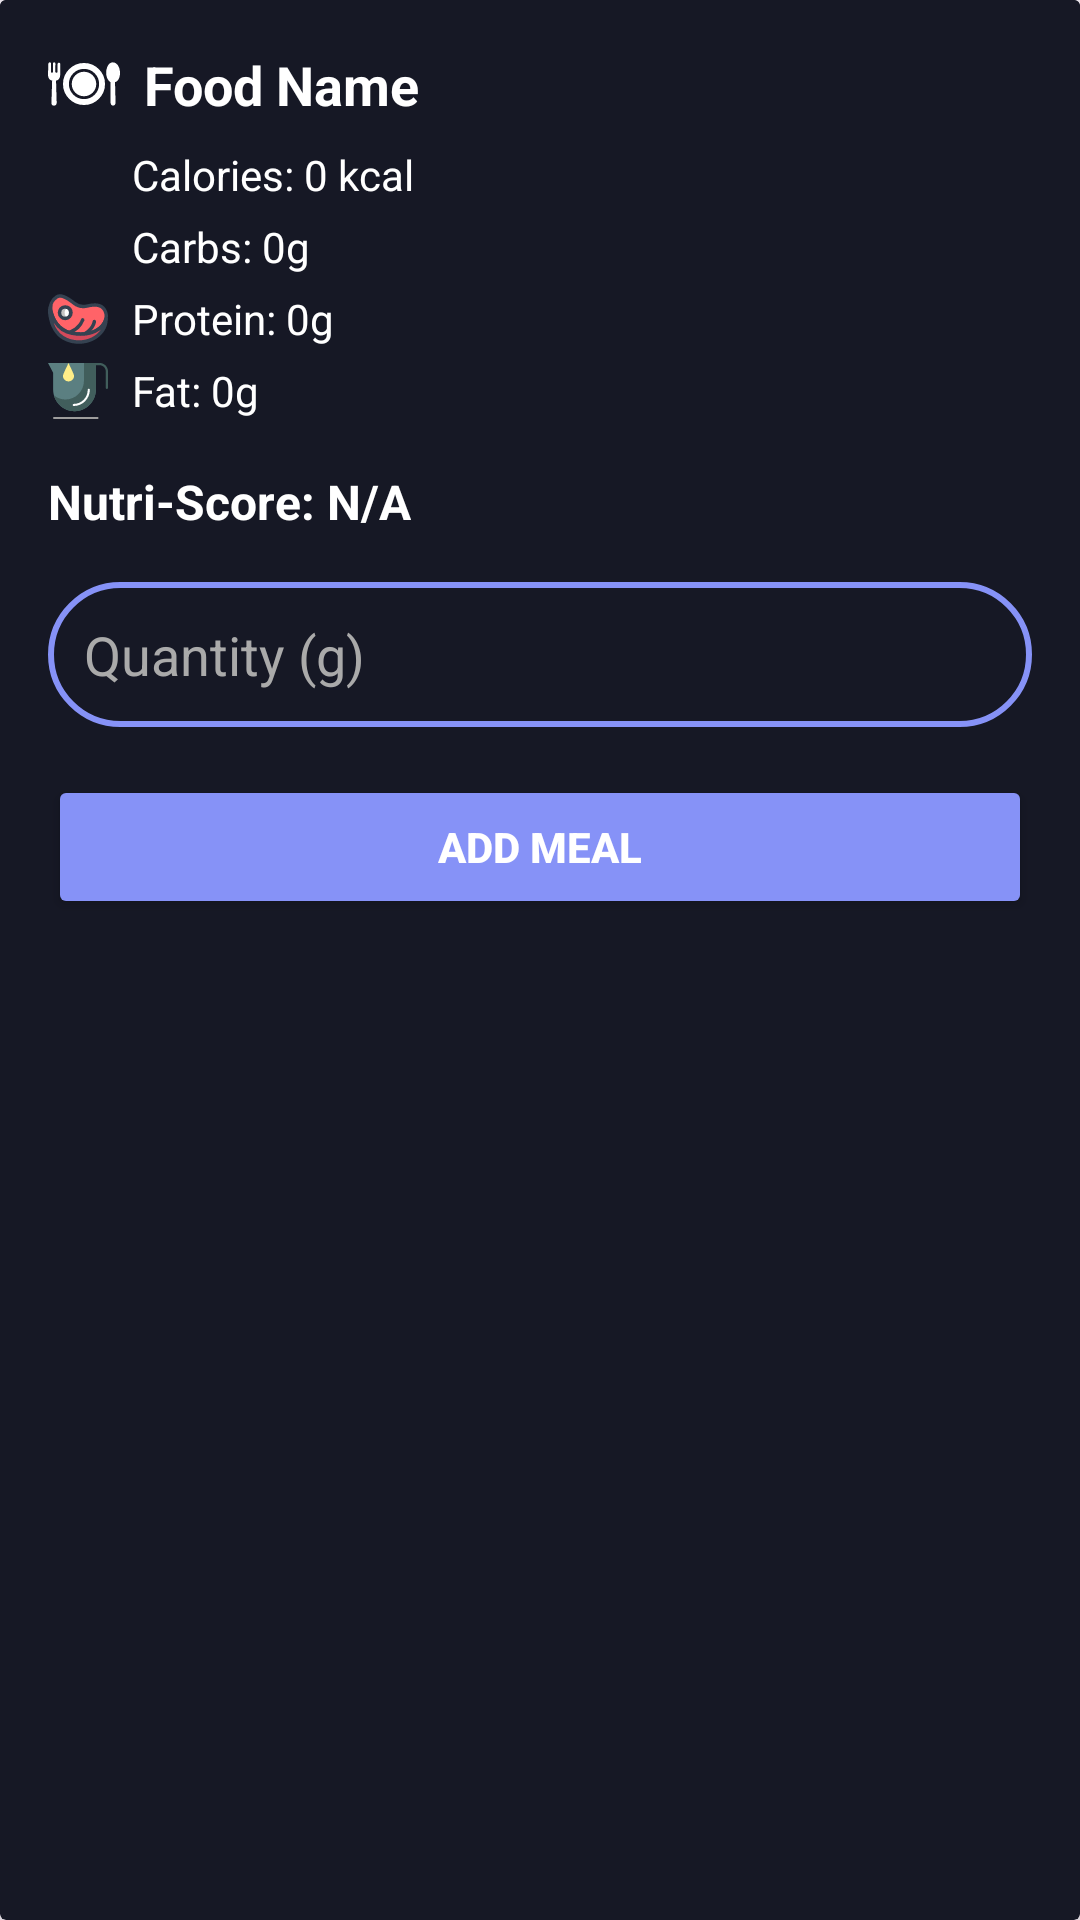

The Android layout XML behind this screen, and the referenced resources:
<!-- AndroidManifest.xml: application theme Theme.GymGuardian -->
<!-- res/layout/dialog_food_details.xml -->
<?xml version="1.0" encoding="utf-8"?>
<androidx.cardview.widget.CardView xmlns:android="http://schemas.android.com/apk/res/android"
    xmlns:app="http://schemas.android.com/apk/res-auto"
    android:layout_width="match_parent"
    android:layout_height="wrap_content"
    android:layout_margin="16dp"
    app:cardElevation="8dp"
    app:cardBackgroundColor="@color/lavender_gray">

    <LinearLayout
        android:layout_width="match_parent"
        android:layout_height="wrap_content"
        android:background="@color/lavender_gray"
        android:orientation="vertical"
        android:padding="16dp">

        
        <LinearLayout
            android:layout_width="match_parent"
            android:layout_height="wrap_content"
            android:gravity="center_vertical"
            android:orientation="horizontal"
            android:paddingBottom="8dp">

            <ImageView
                android:layout_width="24dp"
                android:layout_height="24dp"
                android:layout_marginRight="8dp"
                android:src="@drawable/food_dish_svgrepo_com" />

            <TextView
                android:id="@+id/foodNameTextView"
                android:layout_width="wrap_content"
                android:layout_height="wrap_content"
                android:text="Food Name"
                android:textColor="@android:color/white"
                android:textSize="18sp"
                android:textStyle="bold" />
        </LinearLayout>

        
        <LinearLayout
            android:layout_width="match_parent"
            android:layout_height="wrap_content"
            android:gravity="center_vertical"
            android:orientation="horizontal"
            android:paddingBottom="4dp">

            <ImageView
                android:layout_width="20dp"
                android:layout_height="20dp"
                android:layout_marginRight="8dp"
                android:src="@drawable/fire_svgrepo_com" />

            <TextView
                android:id="@+id/caloriesTextView"
                android:layout_width="wrap_content"
                android:layout_height="wrap_content"
                android:text="Calories: 0 kcal"
                android:textColor="@android:color/white" />
        </LinearLayout>

        
        <LinearLayout
            android:layout_width="match_parent"
            android:layout_height="wrap_content"
            android:gravity="center_vertical"
            android:orientation="horizontal"
            android:paddingBottom="4dp">

            <ImageView
                android:layout_width="20dp"
                android:layout_height="20dp"
                android:layout_marginRight="8dp"
                android:src="@drawable/bread_svgrepo_com" />

            <TextView
                android:id="@+id/carbsTextView"
                android:layout_width="wrap_content"
                android:layout_height="wrap_content"
                android:text="Carbs: 0g"
                android:textColor="@android:color/white" />
        </LinearLayout>

        
        <LinearLayout
            android:layout_width="match_parent"
            android:layout_height="wrap_content"
            android:gravity="center_vertical"
            android:orientation="horizontal"
            android:paddingBottom="4dp">

            <ImageView
                android:layout_width="20dp"
                android:layout_height="20dp"
                android:layout_marginRight="8dp"
                android:src="@drawable/meat_food_eat_cooking_bbq_svgrepo_com" />

            <TextView
                android:id="@+id/proteinTextView"
                android:layout_width="wrap_content"
                android:layout_height="wrap_content"
                android:text="Protein: 0g"
                android:textColor="@android:color/white" />
        </LinearLayout>

        
        <LinearLayout
            android:layout_width="match_parent"
            android:layout_height="wrap_content"
            android:gravity="center_vertical"
            android:orientation="horizontal"
            android:paddingBottom="16dp">

            <ImageView
                android:layout_width="20dp"
                android:layout_height="20dp"
                android:layout_marginRight="8dp"
                android:src="@drawable/fat_svgrepo_com" />

            <TextView
                android:id="@+id/fatTextView"
                android:layout_width="wrap_content"
                android:layout_height="wrap_content"
                android:text="Fat: 0g"
                android:textColor="@android:color/white" />
        </LinearLayout>

        
        <TextView
            android:id="@+id/nutriScoreTextView"
            android:layout_width="wrap_content"
            android:layout_height="wrap_content"
            android:gravity="center"
            android:paddingBottom="16dp"
            android:text="Nutri-Score: N/A"
            android:textColor="@android:color/white"
            android:textSize="16sp"
            android:textStyle="bold" />

        
        <EditText
            android:id="@+id/quantityEditText"
            android:layout_width="match_parent"
            android:layout_height="wrap_content"
            android:background="@drawable/custom_edittext"
            android:hint="Quantity (g)"
            android:inputType="number"
            android:padding="12dp"
            android:textColor="@android:color/white"
            android:textColorHint="@android:color/darker_gray" />

        
        <Button
            android:id="@+id/addMealButton"
            android:layout_width="match_parent"
            android:layout_height="wrap_content"
            android:layout_marginTop="16dp"
            android:backgroundTint="@color/lavender"
            android:gravity="center"
            android:padding="12dp"
            android:text="Add Meal"
            android:textColor="@android:color/white"
            android:textStyle="bold" />
    </LinearLayout>
</androidx.cardview.widget.CardView>
<!-- resources referenced by this layout -->
<resources>
  <color name="lavender">#8692f7</color>
  <color name="lavender_gray">#161825</color>
  <!-- drawable custom_edittext (drawable) -->
  <?xml version="1.0" encoding="utf-8"?>
  <shape xmlns:android="http://schemas.android.com/apk/res/android"
      android:shape="rectangle">
  
      <stroke
          android:color="@color/lavender"
          android:width="2dp"/>
  
      <corners
          android:radius="30dp" />
  </shape>
  <!-- drawable fat_svgrepo_com (drawable) -->
  <vector android:height="24dp" android:viewportHeight="512"
      android:viewportWidth="512" android:width="24dp" xmlns:android="http://schemas.android.com/apk/res/android">
      <path android:fillColor="#9E9D9D" android:pathData="M431.65,486.4c0,4.92 -4,8.9 -8.93,8.9H52.22c-4.93,0 -8.93,-3.99 -8.93,-8.9c0,-4.92 4,-8.9 8.93,-8.9h370.5C427.65,477.5 431.65,481.48 431.65,486.4z"/>
      <path android:fillColor="#5B7F81" android:pathData="M0,16.7h408.62v227.49c0,101.47 -82.09,184.5 -182.43,184.5l0,0c-100.34,0 -182.43,-83.02 -182.43,-184.5V100.78L0,16.7L0,16.7z"/>
      <path android:fillColor="#415E5C" android:pathData="M512,88.92v140.08c0,5.26 -4.28,9.53 -9.55,9.53s-9.55,-4.27 -9.55,-9.53V88.92c0,-29.32 -23.53,-53.17 -52.44,-53.17h-31.83v208.44c0,101.47 -82.09,184.5 -182.43,184.5c-83.58,0 -154.49,-57.61 -175.85,-135.5c27.08,22.07 61.44,35.33 98.71,35.33c86.78,0 157.79,-71.81 157.79,-159.58V16.7h71.62h30.16h31.83C479.9,16.7 512,49.1 512,88.92z"/>
      <path android:fillColor="#FFFFFF" android:pathData="M357.08,245.1C357.08,321.69 295.42,384 219.62,384c-4.93,0 -8.93,-3.99 -8.93,-8.9s4,-8.9 8.93,-8.9c65.95,0 119.61,-54.32 119.61,-121.09c0,-4.92 4,-8.9 8.93,-8.9S357.08,240.19 357.08,245.1z"/>
      <path android:fillColor="#FFEE88" android:pathData="M222.6,126.14c0,26.3 -21.01,48.18 -47.65,48.18c-26.63,0 -47.64,-21.89 -47.64,-48.18c0,-12.28 39.63,-90.43 47.64,-109.44C182.97,35.7 222.6,113.86 222.6,126.14L222.6,126.14z"/>
  </vector>
  <style name="Theme.GymGuardian" parent="Base.Theme.GymGuardian" />
  <style name="Base.Theme.GymGuardian" parent="Theme.Material3.DayNight.NoActionBar">
          <item name="colorPrimary">@color/lavender</item>
          <item name="colorSecondary">@color/lavender_gray</item>
          <item name="colorOnPrimary">@android:color/white</item>
          <item name="colorOnSecondary">@android:color/white</item>
          <item name="colorPrimaryVariant">@color/lavender</item>
          <item name="colorSecondaryVariant">@color/lavender_gray</item>
      </style>
</resources>
